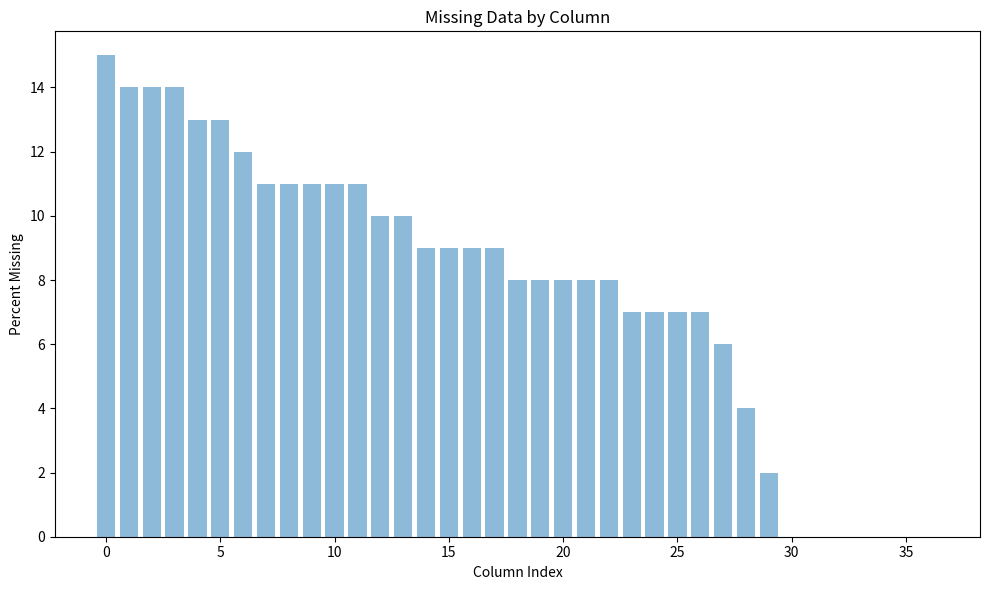
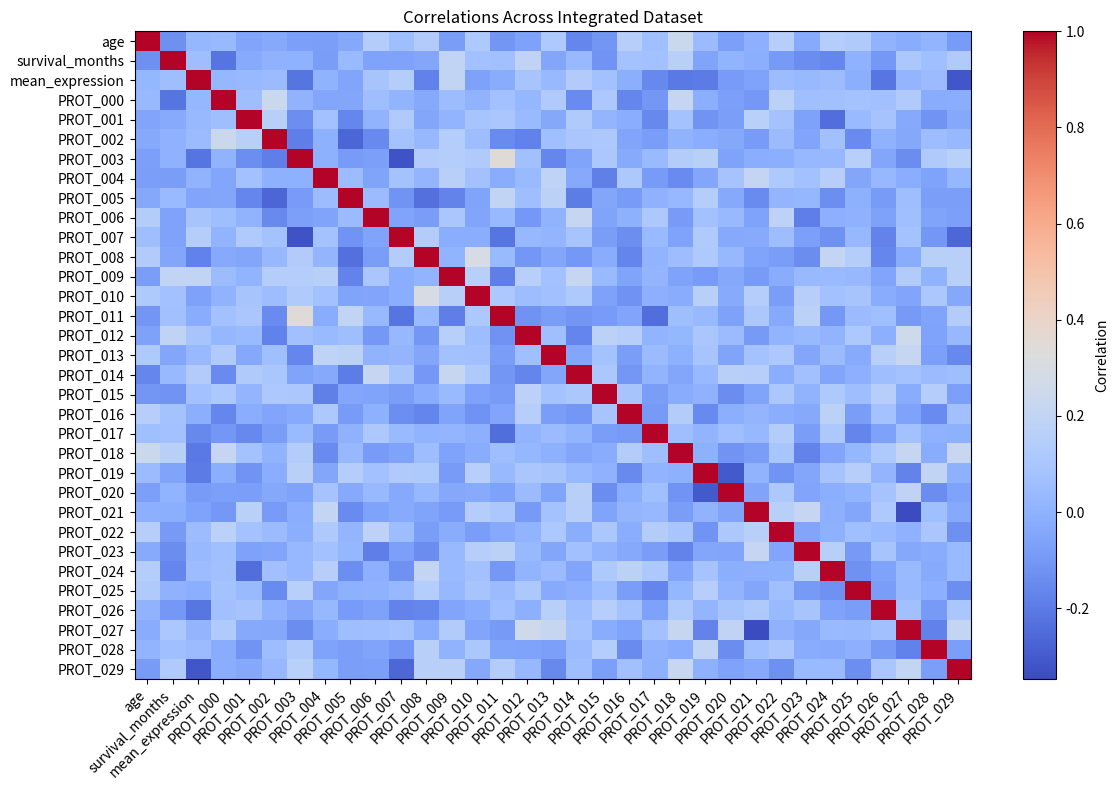

Python code for these plots, in order:
# data_merging.py - Combining multiple biological datasets
# This script demonstrates various techniques for merging and combining different types
# of biological data, such as gene expression, protein levels, and clinical outcomes.
# In real research, we often need to integrate data from multiple sources or experiments.

import pandas as pd
import numpy as np
import matplotlib.pyplot as plt
import os

# Set up visualization directory in root folder
visualization_path = os.path.join('30-Day-Data-Analysis','visualization_assets')
os.makedirs(visualization_path, exist_ok=True)

print("1. Creating sample datasets")

# Set random seed for reproducibility
np.random.seed(42)

# Generate gene expression data
# In real scenarios, this might come from RNA-seq or microarray experiments
def create_expression_data(n_patients=100, n_genes=50):
    """
    Create synthetic gene expression data
    Parameters:
        n_patients: number of patients
        n_genes: number of genes measured
    Returns:
        DataFrame with gene expression values
    """
    patient_ids = [f'PT_{i:03d}' for i in range(n_patients)]
    gene_ids = [f'GENE_{i:03d}' for i in range(n_genes)]
    
    # Generate random expression values (log2 scale)
    data = np.random.normal(loc=6, scale=2, size=(n_patients, n_genes))
    
    return pd.DataFrame(data, index=patient_ids, columns=gene_ids)

# Generate protein measurement data
# This could represent mass spectrometry or Western blot data
def create_protein_data(n_patients=100, n_proteins=30):
    """
    Create synthetic protein measurement data
    Parameters:
        n_patients: number of patients
        n_proteins: number of proteins measured
    Returns:
        DataFrame with protein levels
    """
    data = []
    for pt_idx in range(n_patients):
        patient_id = f'PT_{pt_idx:03d}'
        for prot_idx in range(n_proteins):
            protein_id = f'PROT_{prot_idx:03d}'
            # Protein measurements often have some missing values
            if np.random.random() > 0.1:  # 10% missing data
                level = np.random.normal(100, 20)
                data.append({
                    'patient_id': patient_id,
                    'protein_id': protein_id,
                    'protein_level': level,
                    'detection_quality': 'High' if level > 80 else 'Low'
                })
    
    return pd.DataFrame(data)

# Generate clinical data
# This represents patient metadata and clinical outcomes
def create_clinical_data(n_patients=100):
    """
    Create synthetic clinical data
    Returns:
        DataFrame with patient clinical information
    """
    patient_ids = [f'PT_{i:03d}' for i in range(n_patients)]
    
    return pd.DataFrame({
        'patient_id': patient_ids,
        'age': np.random.normal(60, 10, n_patients).astype(int),
        'sex': np.random.choice(['M', 'F'], n_patients),
        'disease_stage': np.random.choice(['I', 'II', 'III', 'IV'], n_patients),
        'treatment_response': np.random.choice(['Complete', 'Partial', 'None'], n_patients),
        'survival_months': np.random.exponential(24, n_patients).astype(int)
    })

# Create our sample datasets
print("\nGenerating sample datasets...")
expression_df = create_expression_data()
protein_df = create_protein_data()
clinical_df = create_clinical_data()

print("Dataset shapes:")
print(f"Expression data: {expression_df.shape}")
print(f"Protein data: {protein_df.shape}")
print(f"Clinical data: {clinical_df.shape}")

print("\n2. Basic merging operations")

# Reshape expression data for merging
# Convert from wide to long format
expr_long = expression_df.reset_index().melt(
    id_vars=['index'],
    var_name='gene_id',
    value_name='expression_level'
).rename(columns={'index': 'patient_id'})

print("\nMerging clinical data with expression data")
# Merge clinical data with gene expression data
# This links patient outcomes with their gene expression profiles
clinical_expr = clinical_df.merge(
    expr_long,
    on='patient_id',
    how='inner'  # Only keep patients with both clinical and expression data
)
print("Shape after merge:", clinical_expr.shape)

print("\n3. Advanced merging operations")

# Create a more complex merge with protein data
# First, reshape protein data for specific genes of interest
protein_pivot = protein_df.pivot(
    index='patient_id',
    columns='protein_id',
    values='protein_level'
)

# Perform multi-level merge
def create_integrated_dataset():
    """
    Create an integrated dataset combining all data sources
    Uses multiple merge operations and handles missing data
    """
    # Start with clinical data
    integrated = clinical_df.copy()
    
    # Add mean expression levels per patient
    patient_expr_means = expression_df.mean(axis=1).reset_index()
    patient_expr_means.columns = ['patient_id', 'mean_expression']
    integrated = integrated.merge(
        patient_expr_means,
        on='patient_id',
        how='left'
    )
    
    # Add protein data
    integrated = integrated.merge(
        protein_pivot,
        on='patient_id',
        how='left'
    )
    
    return integrated

integrated_df = create_integrated_dataset()
print("\nIntegrated dataset shape:", integrated_df.shape)

print("\n4. Handling missing data")

# Analyze missing data patterns
def analyze_missing_data(df):
    """
    Analyze patterns of missing data across the integrated dataset
    """
    missing_summary = pd.DataFrame({
        'missing_count': df.isnull().sum(),
        'missing_percent': (df.isnull().sum() / len(df) * 100).round(2)
    }).sort_values('missing_percent', ascending=False)
    
    return missing_summary

missing_analysis = analyze_missing_data(integrated_df)
print("\nMissing data analysis:")
print(missing_analysis[missing_analysis['missing_count'] > 0])

# Visualize missing data patterns
plt.figure(figsize=(10, 6))
plt.bar(
    range(len(missing_analysis)),
    missing_analysis['missing_percent'],
    alpha=0.5
)
plt.title('Missing Data by Column')
plt.xlabel('Column Index')
plt.ylabel('Percent Missing')
plt.tight_layout()
plt.savefig(os.path.join(visualization_path, 'missing_data_patterns.png'))
plt.close()

print("\n5. Creating analysis-ready datasets")

def prepare_analysis_dataset(integrated_df, missing_threshold=50):
    """
    Prepare final dataset for analysis by handling missing data
    Parameters:
        integrated_df: The merged dataset
        missing_threshold: Maximum percentage of missing data allowed per column
    """
    # Remove columns with too many missing values
    missing_percents = (integrated_df.isnull().sum() / len(integrated_df) * 100)
    columns_to_keep = missing_percents[missing_percents < missing_threshold].index
    
    # Create analysis dataset
    analysis_df = integrated_df[columns_to_keep].copy()
    
    # Fill missing values appropriately
    # Numeric columns: fill with median
    numeric_columns = analysis_df.select_dtypes(include=[np.number]).columns
    for col in numeric_columns:
        analysis_df[col].fillna(analysis_df[col].median(), inplace=True)
    
    # Categorical columns: fill with mode
    categorical_columns = analysis_df.select_dtypes(include=['object']).columns
    for col in categorical_columns:
        analysis_df[col].fillna(analysis_df[col].mode()[0], inplace=True)
    
    return analysis_df

# Create final analysis dataset
analysis_ready_df = prepare_analysis_dataset(integrated_df)
print("\nAnalysis-ready dataset shape:", analysis_ready_df.shape)

print("\n6. Creating summary visualizations")

# Create visualization of data relationships
def plot_data_relationships(df):
    """
    Create visualization showing relationships between different data types
    """
    # Select numeric columns for correlation analysis
    numeric_cols = df.select_dtypes(include=[np.number]).columns
    correlations = df[numeric_cols].corr()
    
    plt.figure(figsize=(12, 8))
    plt.imshow(correlations, cmap='coolwarm', aspect='auto')
    plt.colorbar(label='Correlation')
    plt.xticks(range(len(numeric_cols)), numeric_cols, rotation=45, ha='right')
    plt.yticks(range(len(numeric_cols)), numeric_cols)
    plt.title('Correlations Across Integrated Dataset')
    plt.tight_layout()
    plt.savefig(os.path.join(visualization_path, 'data_correlations.png'))
    plt.close()

plot_data_relationships(analysis_ready_df)

print("\n7. Exporting results")

# Create results directory
results_dir = 'merged_results'
os.makedirs(results_dir, exist_ok=True)

# Save various versions of the data
analysis_ready_df.to_csv(os.path.join(results_dir, 'analysis_ready_data.csv'))
missing_analysis.to_csv(os.path.join(results_dir, 'missing_data_analysis.csv'))

# Create a data summary report
with open(os.path.join(results_dir, 'data_summary.txt'), 'w') as f:
    f.write("Integrated Dataset Summary\n")
    f.write("========================\n\n")
    f.write(f"Number of patients: {len(analysis_ready_df)}\n")
    f.write(f"Number of features: {len(analysis_ready_df.columns)}\n")
    f.write(f"Clinical variables: {len(clinical_df.columns)}\n")
    f.write(f"Number of genes: {len(expression_df.columns)}\n")
    f.write(f"Number of proteins: {len(protein_pivot.columns)}\n")

print("\nData merging complete! Check the visualization_assets folder for plots")
print("and merged_results directory for the final datasets and summaries.")
